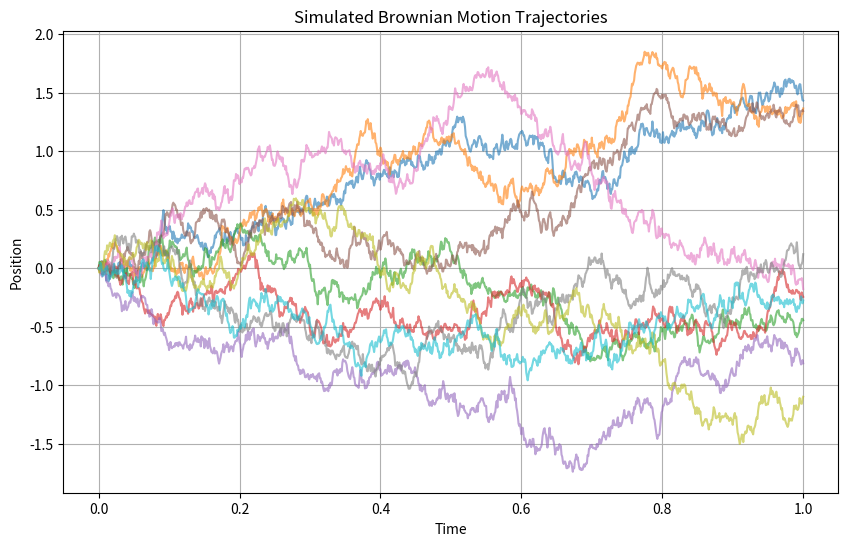

Python code for this plot:
#!/usr/bin/python3
# -*- coding: utf-8 -*-

"""
description: 
author: yyli
created date: 2024/10/16
"""
import os

import matplotlib.pyplot as plt
import numpy as np


def draw_brown_lines():
    # 参数设置
    T = 1.0  # 总时间
    N = 1000  # 时间步数
    num_trajectories = 10  # 布朗运动轨迹数量
    mu = 0.0  # 漂移项（对于标准布朗运动，mu=0）
    sigma = 1.0  # 波动率（扩散系数）
    dt = T / N  # 时间步长

    # 初始化存储轨迹的数组
    trajectories = np.zeros((num_trajectories, N + 1))

    # 生成随机噪声
    noise = np.random.normal(0, np.sqrt(dt), (num_trajectories, N))

    # 使用Euler-Maruyama方法模拟布朗运动
    for i in range(num_trajectories):
        trajectories[i, 0] = 0.0  # 初始位置
        for j in range(1, N + 1):
            trajectories[i, j] = trajectories[i, j - 1] + mu * dt + sigma * noise[i, j - 1]

    # 绘制布朗运动轨迹
    plt.figure(figsize=(10, 6))
    for i in range(num_trajectories):
        plt.plot(np.linspace(0, T, N + 1), trajectories[i, :], lw=1.5, alpha=0.6)
    plt.xlabel('Time')
    plt.ylabel('Position')
    plt.title('Simulated Brownian Motion Trajectories')
    plt.grid(True)

    # Ensure the output directory exists
    output_dir = 'output'
    if not os.path.exists(output_dir):
        os.makedirs(output_dir)

        # Save the plot to a file
    output_file = os.path.join(output_dir, 'brownian_lines.png')
    plt.savefig(output_file)

    # Optionally, you can also show the plot on the screen
    plt.show()

    # Close the plot to free up resources (if you didn't call plt.show())
    plt.close()


if __name__ == "__main__":
    draw_brown_lines()
